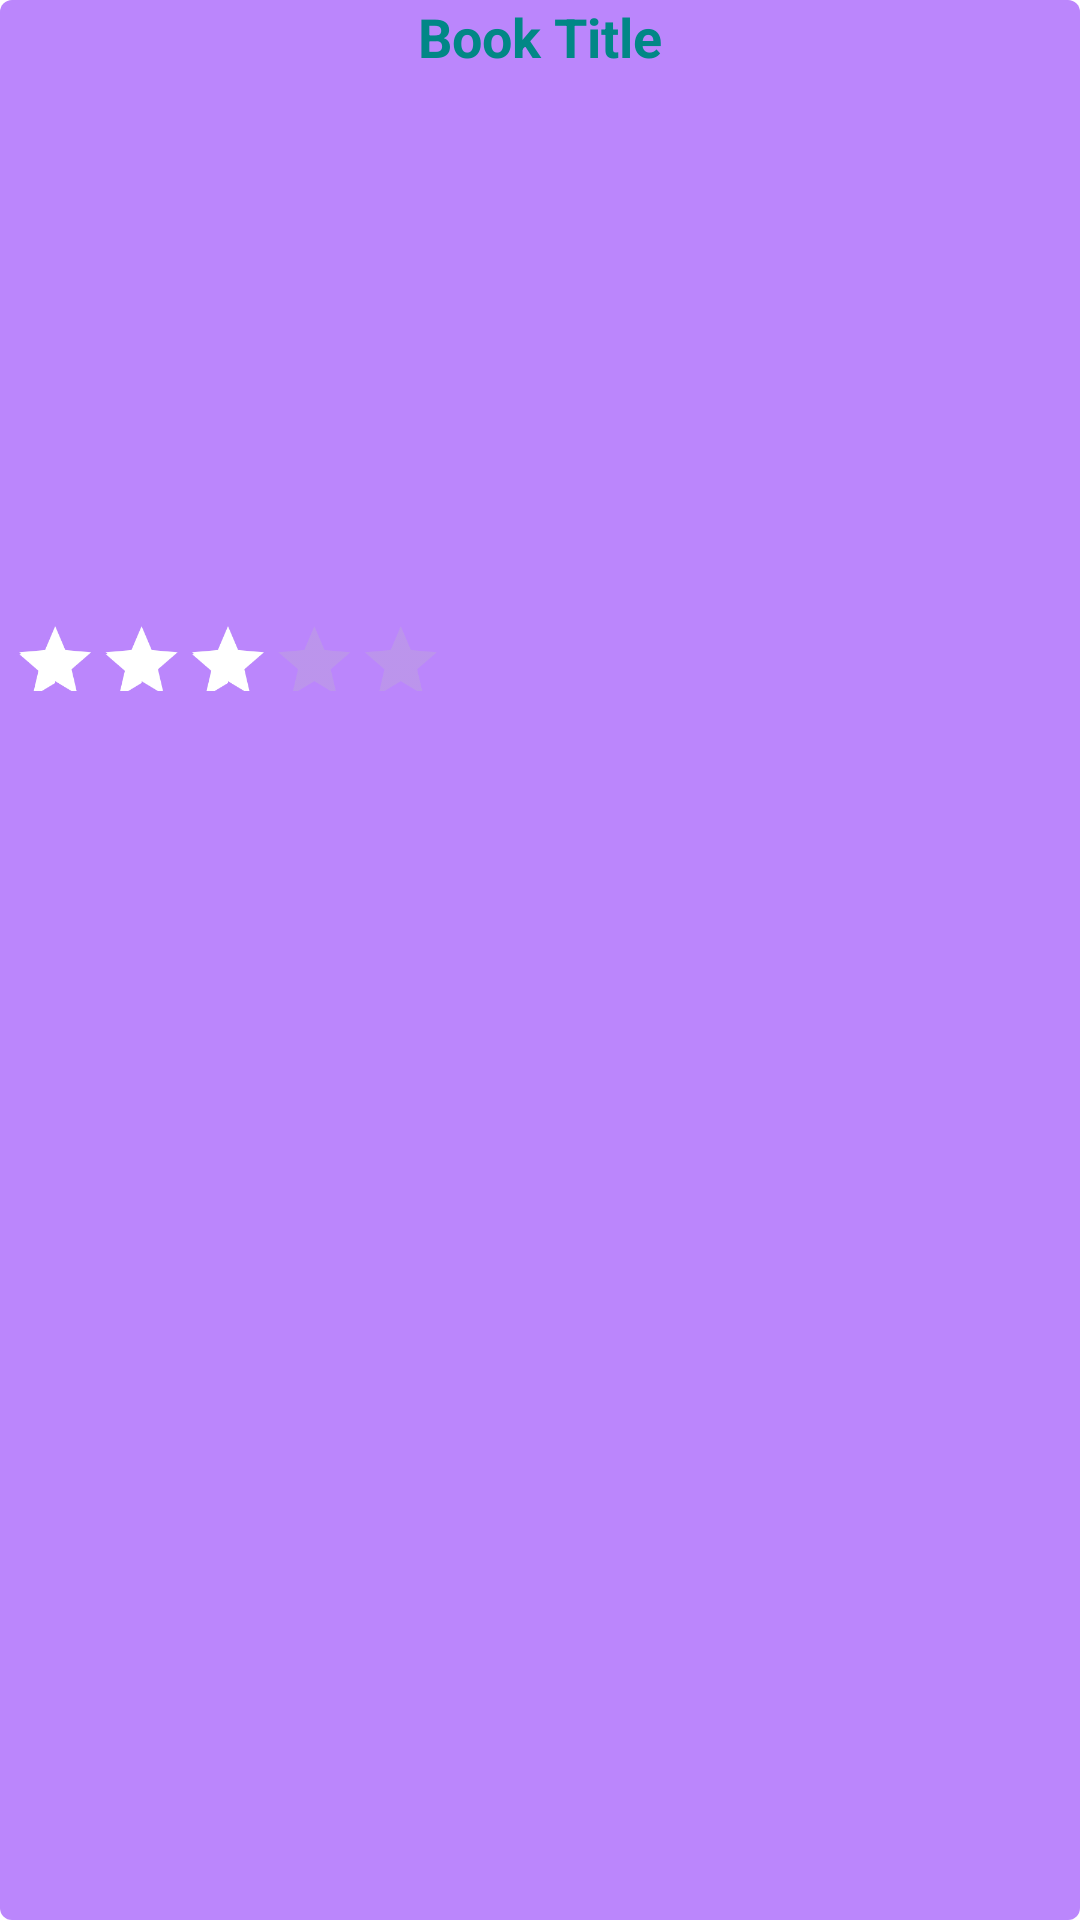

Android layout source for this screen:
<!-- AndroidManifest.xml: application theme Theme.Books -->
<!-- res/layout/book_item.xml -->
<?xml version="1.0" encoding="utf-8"?>
<LinearLayout
    xmlns:android="http://schemas.android.com/apk/res/android"
    xmlns:tools="http://schemas.android.com/tools"
    android:layout_width="match_parent"
    android:layout_height="wrap_content"
    android:orientation="vertical"
    android:background="@drawable/item_background"
    android:layout_marginStart="4dp"
    android:layout_marginEnd="4dp"
    android:layout_marginBottom="4dp"
    >

    <TextView
        android:id="@+id/bookTitleTextViewId"
        android:layout_width="wrap_content"
        android:layout_height="wrap_content"
        android:layout_gravity="center"
        android:gravity="center"
        android:text="Book Title"
        android:textColor="@color/teal_700"
        android:textSize="18sp"
        android:textStyle="bold" />

    <LinearLayout
        android:layout_width="match_parent"
        android:layout_height="wrap_content">

        <ImageView
            android:id="@+id/bookImageViewId"
            android:layout_width="141dp"
            android:layout_height="182dp"
            android:layout_marginStart="4dp"
            android:padding="1dp" />

        <LinearLayout
            android:layout_width="match_parent"
            android:layout_height="match_parent"
            android:orientation="vertical"
            android:layout_marginStart="2dp"
            android:layout_marginEnd="4dp"
            android:paddingStart="8dp"
            android:paddingEnd="8dp"
            >

            <TextView
                android:id="@+id/bookAuthorTextViewId"
                android:layout_width="wrap_content"
                android:layout_height="0dp"
                android:layout_weight="2"
                android:gravity="fill"
                android:layout_gravity="start"
                tools:text="@string/author_format_res"
                android:textColor="@color/white"
                android:textSize="14sp" />

            <TextView
                android:id="@+id/bookGenreTextViewId"
                android:layout_width="wrap_content"
                android:layout_height="0dp"
                android:layout_weight="2"
                android:layout_gravity="start"
                android:gravity="fill"
                tools:text="@string/genre_format_res"
                android:textColor="@color/white"
                android:textSize="14sp" />

            <TextView
                android:id="@+id/bookDateTextViewId"
                android:layout_width="wrap_content"
                android:layout_height="0dp"
                android:layout_weight="2"
                android:layout_gravity="start"
                android:gravity="fill"
                tools:text="@string/date_format_res"
                android:textColor="@color/white"
                android:textSize="14sp" />

            <TextView
                android:id="@+id/bookPagesTextViewId"
                android:layout_width="wrap_content"
                android:layout_height="0dp"
                android:layout_weight="2"
                android:gravity="fill"
                android:layout_gravity="start"
                tools:text="@string/pages_format_res"
                android:textColor="@color/white"
                android:textSize="14sp" />

        </LinearLayout>
    </LinearLayout>

    <RatingBar
        android:id="@+id/bookRatingBarId"
        android:layout_width="wrap_content"
        android:layout_height="40dp"
        android:layout_marginStart="4dp"
        android:scaleX="0.6"
        android:scaleY="0.6"
        android:transformPivotY="0dp"
        android:transformPivotX="0dp"
        android:numStars="5"
        android:rating="3"
        android:theme="@style/RatingBar" />

</LinearLayout>
<!-- resources referenced by this layout -->
<resources>
  <color name="teal_700">#FF018786</color>
  <color name="white">#FFFFFFFF</color>
  <!-- drawable item_background (drawable) -->
  <?xml version="1.0" encoding="utf-8"?>
  <shape xmlns:android="http://schemas.android.com/apk/res/android"
      android:shape="rectangle">
  
      <solid
          android:color="@color/blue" />
      <corners
          android:radius="4dp" />
  
  </shape>
  <string name="author_format_res">author: %s</string>
  <string name="date_format_res">date: %s</string>
  <string name="genre_format_res">category: %s</string>
  <string name="pages_format_res">pages: %s</string>
  <style name="RatingBar" parent="android:style/Widget.Material.RatingBar.Small">
          <item name="colorControlActivated">@android:color/white</item>
          <item name="colorControlNormal">@android:color/secondary_text_dark</item>
      </style>
  <style name="Theme.Books" parent="Theme.MaterialComponents.Light.DarkActionBar">
          
          <item name="colorPrimary">@color/blue</item>
          <item name="colorPrimaryVariant">@color/blueDark</item>
          <item name="colorOnPrimary">@color/white</item>
          
          <item name="colorSecondary">@color/teal_200</item>
          <item name="colorSecondaryVariant">@color/teal_700</item>
          <item name="colorOnSecondary">@color/black</item>
          
          <item name="android:statusBarColor" tools:targetApi="l">?attr/colorPrimaryVariant</item>
          
      </style>
  <color name="blue">#FFBB86FC</color>
  <color name="blueDark">#3F51B5</color>
  <color name="teal_200">#FF03DAC5</color>
  <color name="black">#FF000000</color>
</resources>
